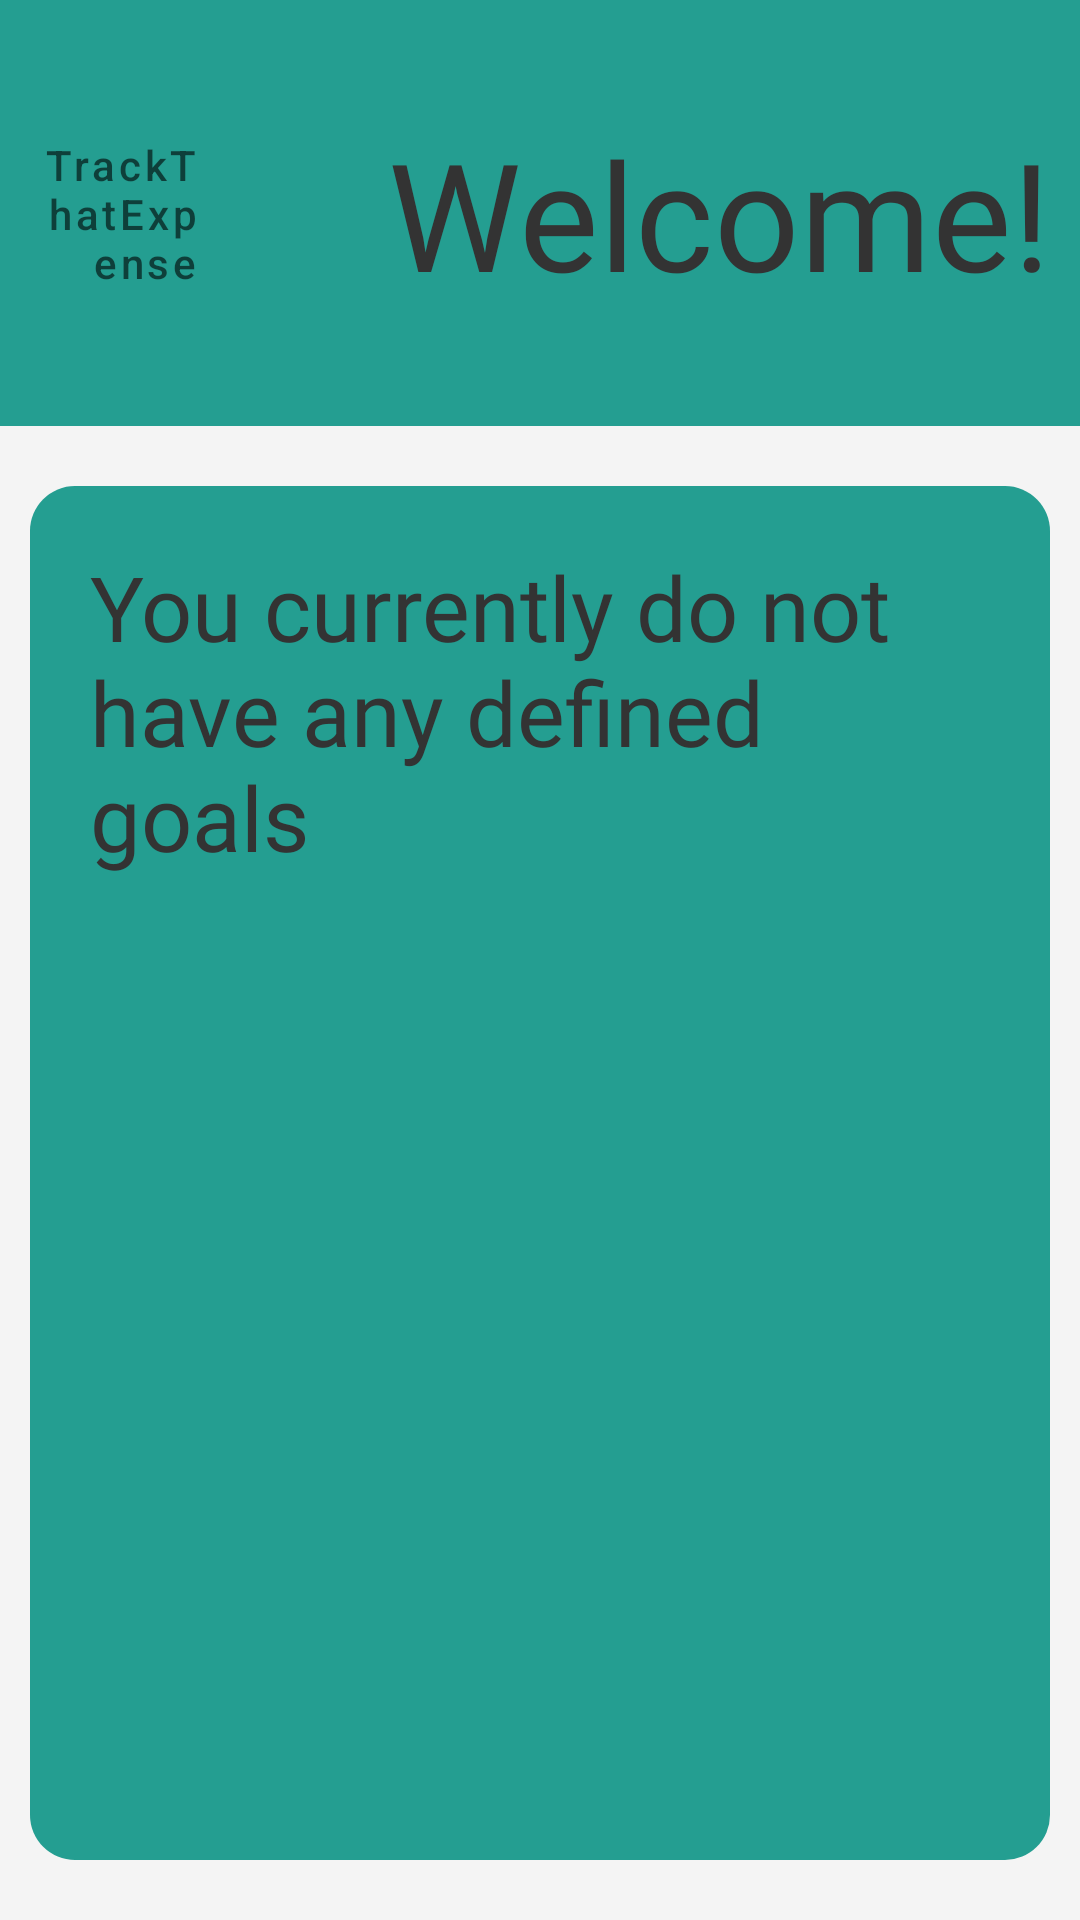

The Android layout XML behind this screen, and the referenced resources:
<!-- AndroidManifest.xml: application theme Theme.TrackThatExpense -->
<!-- res/layout/welcome_or_welcome_back_view.xml -->
<androidx.drawerlayout.widget.DrawerLayout xmlns:android="http://schemas.android.com/apk/res/android"
                                                   xmlns:app="http://schemas.android.com/apk/res-auto"
                                                   xmlns:tools="http://schemas.android.com/tools"
          android:layout_width="match_parent"
          android:layout_height="match_parent"
android:background="@color/backgroundOne">


    

    <androidx.constraintlayout.widget.ConstraintLayout
            android:layout_width="match_parent"
            android:layout_height="match_parent"
            android:background="@color/backgroundOne">

        
        <androidx.constraintlayout.widget.ConstraintLayout
                android:id="@+id/constraintLayoutForHeading"
                android:layoutDirection="ltr"
                android:padding="10dp"
                android:layout_width="match_parent"
                android:gravity="center_vertical"
                android:layout_height="wrap_content"
                android:background="@color/highlightOne"
                app:layout_constraintStart_toStartOf="parent"
                app:layout_constraintTop_toTopOf="parent"
                app:layout_constraintEnd_toEndOf="parent"
                app:layout_constraintHorizontal_bias="1"
                app:layout_constraintVertical_bias="1.0"
        >

            <com.google.android.material.button.MaterialButton
                    android:accessibilityPaneTitle="@string/app_name"
                    android:id="@+id/menuButtonForNavigation"
                    android:hint="@string/app_name"
                    android:layout_width="52dp"
                    android:layout_height="65dp"
                    app:icon="@drawable/menu_icon"
                    style="@style/transparentAppButton"
                    android:gravity="center_vertical|end"
                    app:iconTint="@color/highlightTwo"
                    app:layout_constraintStart_toStartOf="parent"
                    app:layout_constraintTop_toTopOf="parent"
                    app:layout_constraintRight_toLeftOf="@id/welcomeOrWelcomeBackViewHeadingTextView"
                    app:layout_constraintBottom_toBottomOf="parent"
                    app:layout_constraintVertical_bias="0.5"
                    android:layout_marginStart="4dp"/>
            <TextView
                    android:text="@string/appWelcomeMessage"
                    android:layout_width="310dp"
                    android:layout_height="122dp"
                    android:id="@+id/welcomeOrWelcomeBackViewHeadingTextView"
                    android:fontFamily="@font/inter_bold"
                    android:textSize="50sp"
                    android:textAlignment="gravity"
                    android:gravity="end|center_vertical"
                    android:textColor="@color/textColor"
                    app:layout_constraintTop_toTopOf="parent"
                    app:layout_constraintStart_toEndOf="@+id/menuButtonForNavigation"
                    app:layout_constraintEnd_toEndOf="parent"
                    app:layout_constraintBottom_toBottomOf="parent"
                    app:layout_constraintHorizontal_bias="1"
                    app:layout_constraintVertical_bias="1.0"/>

        </androidx.constraintlayout.widget.ConstraintLayout>
        <LinearLayout android:layout_width="0dp"
                      android:layout_height="0dp"
                      android:layout_marginBottom="20dp"
                      android:background="@drawable/rounded_corners_for_constrained_layout"
                      android:id="@+id/linearLayoutForProgressBars"
                      android:orientation="vertical"
                      android:layout_marginEnd="10dp"
                      app:layout_constraintBottom_toBottomOf="parent"
                      app:layout_constraintLeft_toRightOf="parent"
                      app:layout_constraintRight_toLeftOf="parent"
                      app:layout_constraintEnd_toEndOf="parent"
                      app:layout_constraintStart_toStartOf="parent"
                      app:layout_constraintTop_toBottomOf="@id/constraintLayoutForHeading"
                      android:layout_marginStart="10dp"
                      android:layout_marginTop="20dp"
                      android:padding="20dp"
                      app:layout_constraintHorizontal_bias="0.498"
                      app:layout_constraintVertical_bias="0.0">
            <TextView
                    android:id="@+id/welcomeOrWelcomeBackViewCurrentGoalsTextView"
                    android:layout_width="match_parent"
                    android:layout_height="wrap_content"
                    android:text="@string/appNoGoalsMessage"
                    android:textColor="@color/textColor"
                    android:fontFamily="@font/inter_bold"
                    android:textSize="30sp"
            />
            <ScrollView
                    android:id="@+id/welcomeOrWelcomeBackViewScrollViewForInfo"
                    android:layout_width="match_parent"
                    android:layout_height="match_parent">

                <LinearLayout
                        android:id="@+id/welcomeOrWelcomeBackInternalLinearLayoutForProgressBars"
                        android:layout_width="match_parent"
                        android:layout_height="wrap_content"
                        android:orientation="vertical"
                        android:padding="16dp"/>

            </ScrollView>
        </LinearLayout>
    </androidx.constraintlayout.widget.ConstraintLayout>

    
    <com.google.android.material.navigation.NavigationView
            android:id="@+id/navigationView"
            android:layout_width="wrap_content"
            style="@style/CustomNavigationView"
            android:layout_height="match_parent"
            android:layout_gravity="start"
            android:fitsSystemWindows="true"

            app:itemHorizontalPadding="16dp"
            app:itemVerticalPadding="8dp"
            app:menu="@menu/nav_menu" />

</androidx.drawerlayout.widget.DrawerLayout>
<!-- resources referenced by this layout -->
<resources>
  <color name="backgroundOne">#F4F4F4</color>
  <color name="highlightOne">#249E91</color>
  <color name="highlightTwo">#B8E1CB</color>
  <color name="textColor">#333333</color>
  <!-- drawable rounded_corners_for_constrained_layout (drawable) -->
  <?xml version="1.0" encoding="utf-8"?>
  <shape xmlns:android="http://schemas.android.com/apk/res/android"
         android:shape="rectangle">
      <solid android:color="@color/highlightOne" />
      <corners android:radius="15dp" />
  </shape>
  <string name="appNoGoalsMessage">You currently do not have any defined goals</string>
  <string name="appWelcomeMessage">Welcome!</string>
  <string name="app_name">TrackThatExpense</string>
  <style name="CustomNavigationView" parent="Widget.MaterialComponents.NavigationView">
          <item name="android:background">@color/backgroundTwo</item>
          <item name="itemBackground">@android:color/transparent</item>
          <item name="itemTextColor">@color/inputFieldColor</item>
          <item name="itemIconTint">@color/inputFieldColor</item>
          <item name="itemVerticalPadding">24dp</item>
          <item name="itemHorizontalPadding">16sp</item>
      </style>
  <style name="transparentAppButton">
          <item name="android:background">@android:color/transparent</item>
          <item name="backgroundTint">@android:color/transparent</item>
          <item name="rippleColor">@android:color/darker_gray</item>
          <item name="android:stateListAnimator">@null</item>
          <item name="android:padding">0dp</item>
          <item name="android:minWidth">0dp</item>
          <item name="android:minHeight">0dp</item>
          <item name="android:insetTop">0dp</item>
          <item name="android:insetBottom">0dp</item>
          <item name="android:insetLeft">0dp</item>
          <item name="android:insetRight">0dp</item>
          <item name="cornerRadius">0dp</item>
          <item name="strokeWidth">0dp</item>
          <item name="elevation">0dp</item>
          <item name="strokeColor">@color/white</item>
      </style>
  <style name="Theme.TrackThatExpense" parent="Theme.MaterialComponents.DayNight.DarkActionBar">
          
          <item name="colorPrimary">@color/purple_500</item>
          <item name="colorPrimaryVariant">@color/purple_700</item>
          <item name="colorOnPrimary">@color/white</item>
          
          <item name="colorSecondary">@color/teal_200</item>
          <item name="colorSecondaryVariant">@color/teal_700</item>
          <item name="colorOnSecondary">@color/black</item>
          
          <item name="android:statusBarColor">?attr/colorPrimaryVariant</item>
          
  
          <item name="navigationViewStyle">@style/CustomNavigationView</item>
      </style>
  <color name="backgroundTwo">#5D737E</color>
  <color name="inputFieldColor">#CFF7D3</color>
  <color name="white">#FFFFFFFF</color>
  <color name="purple_500">#FF6200EE</color>
  <color name="purple_700">#FF3700B3</color>
  <color name="teal_200">#FF03DAC5</color>
  <color name="teal_700">#FF018786</color>
  <color name="black">#FF000000</color>
</resources>
